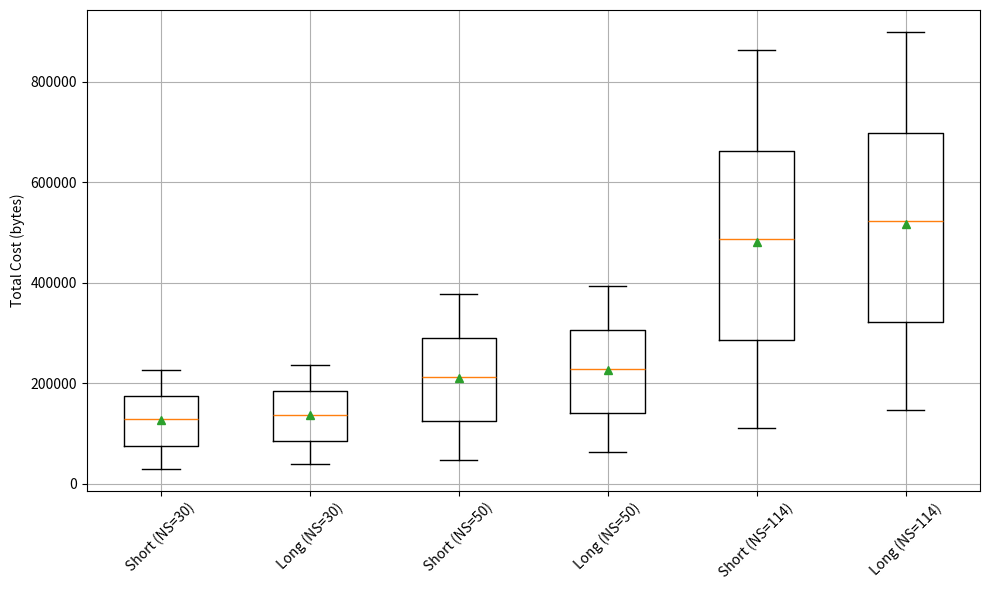

Here is the Python script that generated this plot:
import matplotlib.pyplot as plt
import numpy as np
import math

# Cost functions
def cost_type_a(T, NS): return NS * (965 + 220 * math.floor(T / 2))
def cost_type_b(T, NS): return NS * (1284 + 220 * math.floor(T / 2))

NS_values = [30, 50, 114]
time_range = np.arange(0, 60 + 1, 1)  # Time from 0 to 60 minutes, step = 1

# Collect cost values
data = []
labels = []

for NS in NS_values:
    data.append([cost_type_a(T, NS) for T in time_range])
    labels.append(f'Short (NS={NS})')
    data.append([cost_type_b(T, NS) for T in time_range])
    labels.append(f'Long (NS={NS})')

# Plot box plot
plt.figure(figsize=(10, 6))
plt.boxplot(data, labels=labels, showmeans=True)
plt.xticks(rotation=45)
plt.ylabel('Total Cost (bytes)')
plt.grid(True)
plt.tight_layout()
plt.show()
